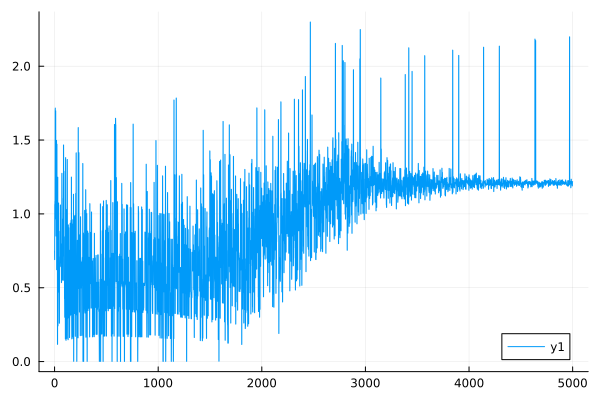

Values plotted in this chart, from the file beside it:
0	0.7495067017123954
1	0.6902
2	1.063
3	1.054
4	1.087
5	1.086
6	1.699
7	1.716
8	0.9664
9	0.9725
10	1.683
11	1.698
12	1.188
13	1.195
14	0.8498
15	0.8548
16	0.9725
17	0.9781
18	1.489
19	1.498
20	0.622
21	0.6251
22	1.465
23	1.472
24	0.8347
25	0.8382
26	0.9809
27	0.9852
28	0.1164
29	0.1166
30	1.244
31	1.248
32	0.2411
33	0.2419
34	0.8082
35	0.8108
36	0.469
37	0.4705
38	1.071
39	1.074
40	0.7078
41	0.7098
42	0.6003
43	0.6018
44	0.5895
45	0.5909
46	0.2594
47	0.2601
48	0.6366
49	0.638
50	0.6423
51	0.6437
52	0.8817
53	0.8834
54	0.644
55	0.6453
56	1.059
57	1.061
58	0.797
59	0.7984
60	0.6679
... 4,940 more rows
